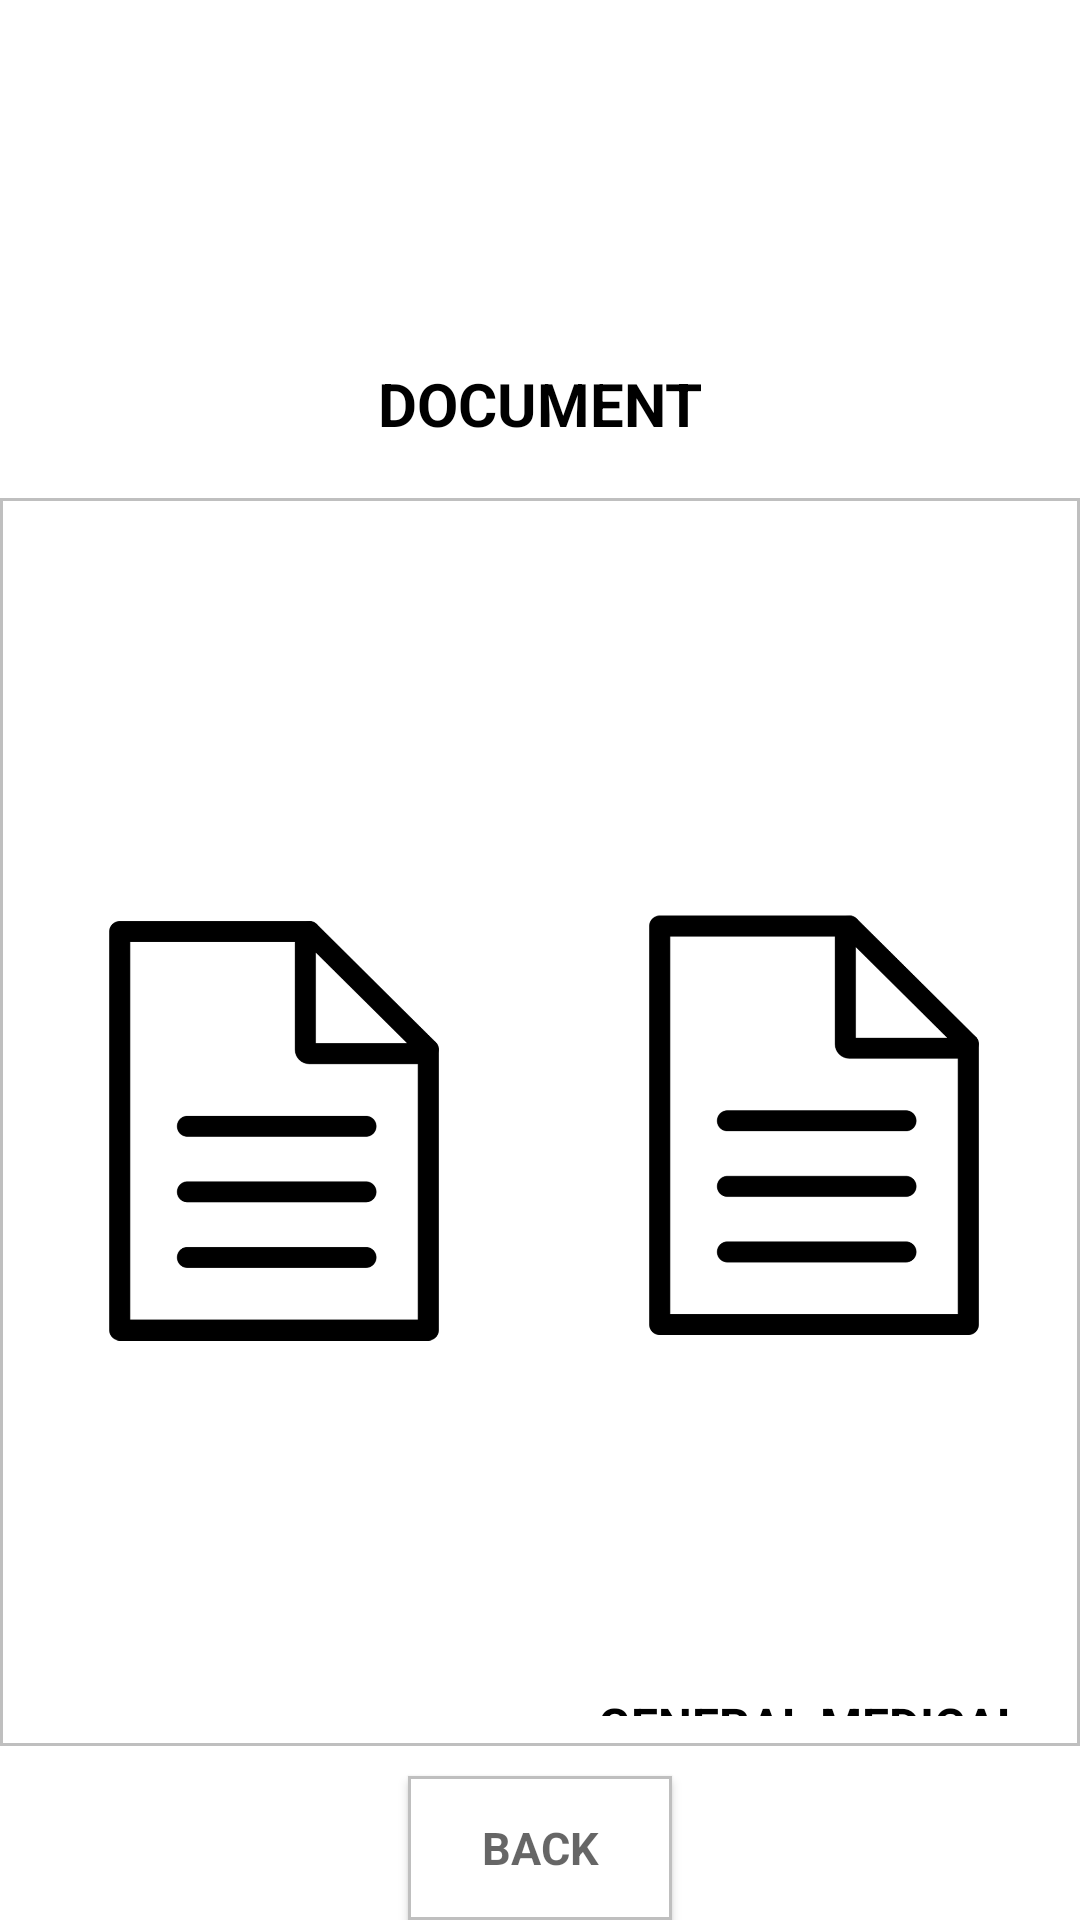

Here is an Android app screen rendered from its layout file. Give the layout XML and the strings, colors and styles it references.
<!-- AndroidManifest.xml: application theme Theme.Kalinga -->
<!-- res/layout/patient_documents.xml -->
<?xml version="1.0" encoding="utf-8"?>
<LinearLayout
    xmlns:android="http://schemas.android.com/apk/res/android"
    xmlns:tools="http://schemas.android.com/tools"
    android:layout_width="match_parent"
    android:layout_height="match_parent"
    tools:context=".Patient.PatientDocumentList"
    android:id="@+id/activity_health_fitness_tips"
    android:layout_margin="30dp"
    android:orientation="vertical">

    <ImageView
        android:layout_width="match_parent"
        android:layout_height="0dp"
        android:layout_margin="10dp"
        android:layout_weight="1"
        android:id="@+id/logo"
        android:src="@drawable/header"/>

    <TextView
        style="@style/Headers"
        android:layout_width="match_parent"
        android:layout_height="wrap_content"
        android:layout_weight="0"
        android:textSize="20sp"
        android:layout_marginTop="8dp"
        android:layout_marginBottom="8dp"
        android:text="DOCUMENT"
        android:textAlignment="center"
        android:gravity="center_vertical"
        tools:ignore="RtlCompat" />

    <LinearLayout
        android:layout_width="match_parent"
        android:layout_height="0dp"
        android:orientation="horizontal"
        android:layout_weight="5"
        android:background="@drawable/text_box_border">

        <LinearLayout
            android:layout_width="0dp"
            android:layout_height="wrap_content"
            android:orientation="vertical"
            android:padding="10dp"
            android:layout_marginTop="10dp"
            android:layout_weight="5">

            <ImageView
                android:layout_width="match_parent"
                android:layout_height="0dp"
                android:layout_margin="10dp"
                android:layout_weight="1"
                android:id="@+id/blood_test_icon"
                android:src="@drawable/documents"/>
            <TextView
                android:layout_width="wrap_content"
                android:layout_height="wrap_content"
                style="@style/RegisterFieldLabels"
                android:layout_weight="4"
                android:textAlignment="center"
                android:id="@+id/blood_test_text"
                android:text="BLOOD TEST REPORT"
                android:gravity="center_horizontal" />

        </LinearLayout>

        <LinearLayout
            android:layout_width="0dp"
            android:layout_height="wrap_content"
            android:orientation="vertical"
            android:padding="10dp"
            android:layout_marginTop="10dp"
            android:layout_weight="5">

            <ImageView
                android:layout_width="match_parent"
                android:layout_height="0dp"
                android:layout_margin="10dp"
                android:layout_weight="1"
                android:src="@drawable/documents"/>
            <TextView
                android:layout_width="wrap_content"
                android:layout_height="wrap_content"
                style="@style/RegisterFieldLabels"
                android:textAlignment="center"
                android:layout_gravity="center_horizontal"
                android:layout_weight="4"
                android:text="GENERAL MEDICAL INFORMATION" />
        </LinearLayout>


    </LinearLayout>

    <Button
        android:layout_width="wrap_content"
        android:layout_height="wrap_content"
        android:inputType="textPassword"
        android:layout_gravity="center_horizontal"
        android:layout_weight="0"
        android:layout_marginTop="10dp"
        android:background="@drawable/text_box_border"
        style="@style/RegisterFields"
        android:id="@+id/patient_docs_back"
        android:textStyle="bold"
        android:textSize="15sp"
        android:hint="BACK" />
</LinearLayout>
<!-- resources referenced by this layout -->
<resources>
  <!-- drawable documents: png bitmap (drawable, 16752 bytes) -->
  <!-- drawable text_box_border (drawable) -->
  <?xml version="1.0" encoding="utf-8"?>
  <shape xmlns:android="http://schemas.android.com/apk/res/android" android:shape="rectangle" >
      <solid android:color="@android:color/white" />
      <stroke android:width="1dip" android:color="#BFBFBF"/>
  </shape>
  <style name="Headers" parent="TextAppearance.AppCompat">
          <item name="android:textColor">@color/black</item>
          <item name="fontFamily">sans-serif</item>
          <item name="android:padding">10dp</item>
          <item name="android:textSize">18sp</item>
          <item name="android:textAllCaps">true</item>
          <item name="android:textStyle">bold</item>
      </style>
  <style name="RegisterFieldLabels" parent="TextAppearance.AppCompat">
          <item name="android:textColor">@color/black</item>
          <item name="android:textStyle">bold</item>
          <item name="android:layout_gravity">center_vertical</item>
          <item name="android:textSize">16sp</item>
      </style>
  <style name="RegisterFields" parent="TextAppearance.AppCompat">
          <item name="fontFamily">sans-serif</item>
          <item name="android:padding">10dp</item>
          <item name="android:textSize">15sp</item>
      </style>
  <style name="Theme.Kalinga" parent="Theme.MaterialComponents.DayNight.DarkActionBar">
          
          <item name="colorPrimary">@color/green</item>
          <item name="colorPrimaryVariant">@color/green</item>
          <item name="colorOnPrimary">@color/white</item>
          
          <item name="colorSecondary">@color/teal_200</item>
          <item name="colorSecondaryVariant">@color/teal_700</item>
          <item name="colorOnSecondary">@color/black</item>
          
          <item name="android:statusBarColor" tools:targetApi="l">?attr/colorPrimaryVariant</item>
          
      </style>
  <color name="black">#FF000000</color>
  <color name="green">#8FD14F</color>
  <color name="white">#FFFFFFFF</color>
  <color name="teal_200">#FF03DAC5</color>
  <color name="teal_700">#FF018786</color>
</resources>
